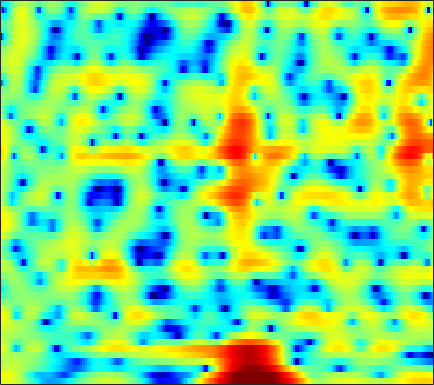

The data file committed next to this chart (first rows):
4.2362, 4.3477, 4.3966, 4.3256, 4.2019, 3.9449, 3.5759, 3.2224, 2.6562, 1.9696, 1.1617, 0.4773, -0.54756, -1.6871, -2.5951, -3.8656, -5.1877, -6.1428, -7.3342, -8.3313, -9.0823, -9.4369, -9.6792, -9.7183
4.631, 4.782, 4.866, 4.807, 4.668, 4.355, 3.887, 3.43, 2.674, 1.74, 0.6193, -0.3489, -1.81, -3.443, -4.737, -6.419, -7.786, -8.432, -8.749, -8.645, -8.453, -8.384, -8.496, -8.875
2.387, 2.686, 2.978, 3.151, 3.202, 3.166, 3.023, 2.851, 2.533, 2.13, 1.655, 1.264, 0.7114, 0.1347, -0.301, -0.8767, -1.44, -1.853, -2.395, -2.94, -3.502, -3.947, -4.583, -5.27
1.443, 1.786, 2.123, 2.342, 2.439, 2.492, 2.466, 2.405, 2.267, 2.075, 1.836, 1.627, 1.314, 0.9594, 0.6651, 0.2436, -0.2214, -0.5977, -1.134, -1.718, -2.343, -2.837, -3.532, -4.255
2.716, 2.673, 2.511, 2.255, 2.026, 1.711, 1.44, 1.291, 1.194, 1.195, 1.259, 1.318, 1.363, 1.338, 1.253, 1.03, 0.67, 0.309, -0.3115, -1.082, -2, -2.766, -3.862, -4.979
4.914, 4.314, 3.201, 1.629, 0.05544, -2.749, -6.466, -8.754, -7.218, -3.758, -1.124, 0.3071, 1.657, 2.513, 2.896, 3.102, 2.99, 2.71, 2.074, 1.119, -0.2145, -1.507, -3.77, -6.913
3.442, 3.037, 2.301, 1.356, 0.5277, -0.6306, -1.602, -1.996, -1.899, -1.237, -0.3901, 0.2277, 0.9038, 1.379, 1.592, 1.692, 1.592, 1.397, 0.9833, 0.419, -0.271, -0.8438, -1.659, -2.452
2.417, 2.393, 2.266, 2.058, 1.87, 1.602, 1.349, 1.19, 1.028, 0.9162, 0.839, 0.7803, 0.6733, 0.5142, 0.3448, 0.06546, -0.2896, -0.5927, -1.03, -1.474, -1.894, -2.178, -2.504, -2.728
2.859, 2.966, 2.988, 2.908, 2.796, 2.606, 2.382, 2.2, 1.947, 1.676, 1.375, 1.112, 0.6989, 0.1904, -0.2778, -1.017, -1.888, -2.61, -3.619, -4.582, -5.335, -5.641, -5.691, -5.39
4.271, 4.228, 3.977, 3.541, 3.132, 2.552, 2.014, 1.699, 1.433, 1.324, 1.296, 1.237, 1.03, 0.5936, 0.0606, -0.9716, -2.47, -3.991, -6.785, -10.99, -18.27, -22.98, -15.07, -10.62
5.912, 5.484, 4.58, 3.185, 1.728, -0.9268, -4.474, -6.966, -6.222, -3.001, -0.5143, 0.7443, 1.791, 2.243, 2.241, 1.829, 0.979, 0.08581, -1.387, -3.041, -4.56, -5.427, -6.155, -6.745
3.913, 3.536, 2.805, 1.776, 0.7945, -0.7287, -2.216, -2.904, -2.732, -1.589, -0.2388, 0.6231, 1.504, 2.029, 2.219, 2.217, 1.96, 1.628, 1.035, 0.2987, -0.5635, -1.308, -2.417, -3.737
0.1115, 0.1739, 0.1917, 0.1564, 0.1017, 0.01051, -0.05683, -0.04982, 0.05753, 0.2635, 0.5191, 0.7091, 0.9315, 1.073, 1.122, 1.101, 0.9848, 0.8433, 0.5865, 0.2785, -0.07328, -0.3553, -0.7538, -1.121
-3.85, -3.065, -2.146, -1.387, -0.9313, -0.4405, -0.06757, 0.1441, 0.3519, 0.4798, 0.5445, 0.5554, 0.5227, 0.4381, 0.3457, 0.2072, 0.06626, -0.02296, -0.1155, -0.1473, -0.1285, -0.08469, 0.006369, 0.1212
-6.696, -4.929, -3.119, -1.8, -1.05, -0.2987, 0.2168, 0.4673, 0.6411, 0.6538, 0.5219, 0.3351, -0.04248, -0.5171, -0.9285, -1.498, -1.997, -2.252, -2.345, -2.123, -1.639, -1.14, -0.4128, 0.2974
-3.769, -2.654, -1.405, -0.432, 0.129, 0.6509, 0.9422, 1.03, 0.9794, 0.7597, 0.3529, -0.0786, -0.858, -1.936, -2.987, -4.845, -7.369, -9.621, -11.41, -9.335, -6.085, -4.054, -1.941, -0.3146
-0.4561, 0.1386, 0.7399, 1.109, 1.251, 1.255, 1.062, 0.8047, 0.3771, -0.1279, -0.6652, -1.087, -1.669, -2.406, -3.122, -4.39, -6.049, -7.336, -8.093, -6.816, -4.566, -2.974, -1.278, -0.07247
2.223, 2.465, 2.552, 2.35, 2.006, 1.272, 0.2246, -0.755, -2.284, -3.803, -4.753, -4.768, -4.025, -2.97, -2.242, -1.441, -0.8362, -0.4556, 0.05323, 0.5916, 1.106, 1.414, 1.645, 1.507
2.671, 2.519, 2.073, 1.353, 0.5974, -0.6886, -2.365, -3.991, -6.926, -11.49, -18.52, -15.64, -9.136, -5.221, -3.195, -1.191, 0.2786, 1.131, 2.002, 2.618, 2.989, 3.089, 2.96, 2.495
0.7857, 0.2243, -0.7815, -2.042, -3.099, -4.582, -5.963, -6.826, -7.609, -7.915, -7.62, -6.989, -5.737, -4.242, -3.116, -1.714, -0.5099, 0.2565, 1.088, 1.714, 2.16, 2.377, 2.498, 2.476
0.1837, -0.7525, -2.399, -4.599, -6.713, -10.36, -14.74, -16.18, -13.4, -10.21, -7.822, -6.402, -4.81, -3.446, -2.55, -1.497, -0.5849, -0.006498, 0.6575, 1.202, 1.63, 1.895, 2.182, 2.398
1.686, 0.8021, -0.673, -2.541, -4.216, -6.684, -8.886, -9.54, -8.674, -7.008, -5.407, -4.386, -3.257, -2.32, -1.725, -1.064, -0.5135, -0.1685, 0.215, 0.5272, 0.7765, 0.9389, 1.18, 1.432
4.045, 3.489, 2.62, 1.634, 0.8703, -0.1087, -0.9432, -1.407, -1.8, -1.966, -1.975, -1.933, -1.833, -1.732, -1.643, -1.536, -1.449, -1.403, -1.415, -1.51, -1.665, -1.816, -1.979, -1.943
5.724, 5.363, 4.772, 4.091, 3.529, 2.735, 1.921, 1.298, 0.4515, -0.4072, -1.293, -1.958, -2.807, -3.535, -3.946, -4.234, -4.307, -4.319, -4.417, -4.795, -5.613, -6.592, -8.597, -11.01
6.307, 5.995, 5.47, 4.836, 4.291, 3.482, 2.564, 1.783, 0.6031, -0.8158, -2.559, -4.157, -6.806, -9.953, -12.04, -12.03, -9.847, -8.365, -7.053, -6.536, -6.813, -7.478, -9.058, -10.97
5.805, 5.444, 4.861, 4.179, 3.631, 2.854, 2.01, 1.326, 0.2893, -0.9551, -2.525, -3.995, -6.449, -9.459, -11.42, -11.25, -8.943, -7.299, -5.719, -4.744, -4.242, -4.103, -3.982, -3.901
4.614, 3.991, 3.017, 1.992, 1.281, 0.5207, 0.04118, -0.1748, -0.3943, -0.6316, -0.9633, -1.278, -1.748, -2.133, -2.301, -2.275, -2.009, -1.742, -1.377, -1.123, -0.9907, -1.002, -1.121, -1.266
3.619, 2.338, 0.05097, -2.951, -5.456, -7.259, -5.817, -4.154, -2.31, -1.024, -0.1232, 0.3751, 0.8899, 1.298, 1.566, 1.845, 2.074, 2.187, 2.22, 2.073, 1.687, 1.249, 0.3544, -0.8077
3.337, 1.96, -0.4954, -3.726, -6.443, -8.52, -7.085, -5.418, -3.602, -2.256, -1.158, -0.4225, 0.5273, 1.395, 1.984, 2.651, 3.143, 3.382, 3.489, 3.328, 2.811, 2.184, 0.8662, -1.141
3.227, 2.377, 1.015, -0.4638, -1.583, -2.911, -4.077, -4.874, -5.898, -6.601, -6.48, -5.667, -3.943, -2.119, -0.8865, 0.487, 1.509, 2.059, 2.525, 2.685, 2.562, 2.269, 1.675, 0.8063
2.961, 2.339, 1.338, 0.1353, -0.8904, -2.483, -4.418, -6.27, -9.698, -15.84, -25.55, -15.49, -9.063, -5.426, -3.499, -1.597, -0.2213, 0.5352, 1.258, 1.705, 1.94, 1.984, 1.937, 1.798
2.778, 2.26, 1.424, 0.43, -0.4022, -1.631, -2.951, -3.974, -5.269, -6.26, -6.544, -6.177, -5.137, -3.83, -2.886, -1.761, -0.8491, -0.2866, 0.3002, 0.7362, 1.021, 1.181, 1.289, 1.374
3.259, 2.702, 1.831, 0.8648, 0.1286, -0.8044, -1.619, -2.101, -2.555, -2.77, -2.749, -2.58, -2.241, -1.791, -1.464, -1.06, -0.7166, -0.4996, -0.2583, -0.06166, 0.07213, 0.1726, 0.2485, 0.3014
4.842, 4.024, 2.687, 1.165, -0.01659, -1.388, -2.205, -2.353, -2.066, -1.519, -0.9557, -0.6019, -0.2508, -0.06614, -0.03318, -0.112, -0.2813, -0.4508, -0.6873, -0.8638, -0.9075, -0.9163, -0.8413, -0.8972
7.369, 6.243, 4.227, 1.373, -1.644, -7.875, -14.07, -8.412, -3.479, -0.849, 0.6633, 1.312, 1.728, 1.663, 1.366, 0.6163, -0.548, -1.65, -3.2, -4.221, -4.033, -3.38, -2.477, -1.996
7.226, 6.357, 4.817, 2.873, 1.204, -0.8857, -2.021, -1.913, -1.039, -0.1178, 0.5074, 0.7395, 0.7104, 0.3183, -0.2765, -1.55, -3.571, -5.811, -10.64, -20.16, -13.45, -8.772, -5.502, -3.792
5.711, 5.212, 4.365, 3.378, 2.615, 1.625, 0.7927, 0.2863, -0.2707, -0.7152, -1.153, -1.489, -1.979, -2.492, -2.937, -3.594, -4.367, -5.008, -5.753, -6.043, -5.662, -5.105, -4.124, -3.287
5.257, 4.855, 4.201, 3.421, 2.79, 1.894, 0.9408, 0.1847, -0.8884, -2.075, -3.353, -4.33, -5.411, -5.998, -5.945, -5.441, -4.761, -4.279, -3.698, -3.157, -2.688, -2.318, -1.922, -1.583
5.456, 4.934, 4.118, 3.247, 2.571, 1.666, 0.716, -0.0724, -1.329, -3.026, -5.453, -8.095, -13.84, -19.79, -13.48, -8.017, -4.89, -3.286, -1.792, -0.8407, -0.2526, -0.004508, 0.08483, -0.04912
5.018, 4.059, 2.588, 1.159, 0.2805, -0.417, -0.6419, -0.7255, -0.9718, -1.586, -2.588, -3.535, -4.762, -5.093, -4.32, -2.589, -0.8883, 0.1953, 1.321, 2.03, 2.378, 2.366, 2.014, 1.211
2.4, 0.6643, -2.545, -7.64, -13.19, -11.66, -6.364, -4.061, -2.187, -1.126, -0.5616, -0.3148, -0.04244, 0.2945, 0.6558, 1.205, 1.836, 2.278, 2.729, 3.038, 3.128, 2.985, 2.56, 1.737
0.7231, -0.5042, -2.495, -4.594, -5.757, -5.871, -4.634, -3.546, -2.296, -1.354, -0.6982, -0.3441, 0.03326, 0.3643, 0.5783, 0.8814, 1.205, 1.442, 1.723, 1.934, 2.022, 2.022, 1.859, 1.533
0.977, 0.4714, -0.2021, -0.7769, -1.069, -1.25, -1.223, -1.108, -0.9268, -0.7913, -0.7233, -0.7149, -0.7575, -0.8126, -0.8306, -0.7452, -0.5685, -0.3574, 0.03573, 0.4351, 0.8071, 1.053, 1.265, 1.369
1.134, 0.9501, 0.8083, 0.736, 0.7128, 0.6856, 0.6056, 0.5013, 0.2576, -0.1471, -0.7234, -1.269, -2.127, -3.047, -3.622, -4.089, -3.977, -3.513, -2.585, -1.504, -0.4577, 0.2029, 0.9617, 1.509
-1.054, -0.8433, -0.2082, 0.5398, 1.011, 1.447, 1.619, 1.536, 1.138, 0.3884, -0.7828, -1.986, -4.097, -6.999, -9.943, -14.68, -14.2, -10.69, -6.916, -4.127, -2.013, -0.718, 0.656, 1.686
-13.31, -8.332, -3.74, -0.9591, 0.4007, 1.527, 2.054, 2.096, 1.722, 0.8703, -0.472, -1.821, -4.12, -6.973, -9.298, -11.99, -12.28, -10.9, -8.355, -5.778, -3.454, -1.94, -0.2327, 1.145
-4.474, -3.391, -1.413, 0.3818, 1.423, 2.352, 2.773, 2.792, 2.417, 1.583, 0.3073, -0.9462, -3.015, -5.502, -7.646, -10.76, -13.32, -13.62, -11.38, -8.227, -5.465, -3.769, -1.848, -0.3146
0.6065, 1.128, 1.896, 2.618, 3.064, 3.481, 3.621, 3.526, 3.113, 2.348, 1.202, 0.08396, -1.788, -4.186, -6.42, -10.14, -14.41, -15.53, -12.51, -9.216, -6.83, -5.382, -3.901, -2.679
1.605, 2.138, 2.775, 3.299, 3.598, 3.859, 3.932, 3.84, 3.5, 2.923, 2.074, 1.265, -0.02957, -1.538, -2.737, -4.356, -5.693, -6.417, -6.992, -7.215, -7.269, -7.218, -7.063, -6.657
1.353, 1.837, 2.435, 2.976, 3.324, 3.668, 3.87, 3.899, 3.767, 3.428, 2.887, 2.347, 1.462, 0.4095, -0.4709, -1.726, -3.071, -4.122, -5.651, -7.419, -9.526, -11.51, -14.37, -15.62
-0.2147, 0.2522, 1.006, 1.815, 2.395, 3.064, 3.558, 3.806, 3.958, 3.884, 3.598, 3.248, 2.606, 1.77, 1.014, -0.1423, -1.537, -2.72, -4.529, -6.705, -9.389, -11.94, -15.85, -18.09
-5.324, -4.213, -2.244, -0.3701, 0.8231, 2.121, 3.076, 3.597, 4.041, 4.226, 4.158, 3.954, 3.485, 2.804, 2.163, 1.112, -0.1237, -1.194, -2.755, -4.473, -6.287, -7.625, -9.125, -10.08
-15.96, -9.679, -4.883, -1.865, -0.2076, 1.469, 2.698, 3.37, 3.983, 4.317, 4.383, 4.266, 3.904, 3.32, 2.743, 1.8, 0.6952, -0.2596, -1.696, -3.285, -5.029, -6.388, -8.297, -10.15
-3.97, -3.443, -2.207, -0.7914, 0.2435, 1.489, 2.538, 3.162, 3.773, 4.111, 4.194, 4.088, 3.737, 3.159, 2.587, 1.689, 0.6175, -0.2642, -1.595, -3.1, -4.873, -6.422, -9.076, -12.92
-1.985, -1.946, -1.447, -0.525, 0.3021, 1.427, 2.443, 3.084, 3.715, 4.055, 4.097, 3.934, 3.463, 2.724, 2.03, 0.9526, -0.1998, -1.037, -2.062, -3.043, -4.05, -4.912, -6.266, -7.787
-5.43, -6.027, -5.032, -2.816, -1.09, 0.9012, 2.451, 3.341, 4.165, 4.603, 4.628, 4.375, 3.653, 2.479, 1.284, -0.6976, -2.875, -4.204, -4.764, -4.17, -3.342, -2.935, -2.666, -2.7
-11.52, -15.76, -10.83, -5.403, -2.665, 0.01204, 1.913, 2.959, 3.936, 4.465, 4.559, 4.323, 3.566, 2.21, 0.6778, -2.331, -7.428, -14.47, -13.01, -6.167, -2.843, -1.347, -0.1757, 0.3706
-6.495, -6.486, -5.715, -4.297, -3.059, -1.45, -0.03633, 0.8376, 1.737, 2.308, 2.573, 2.564, 2.276, 1.656, 1.008, -0.0694, -1.08, -1.614, -1.66, -1.037, -0.1614, 0.4395, 1.025, 1.316
